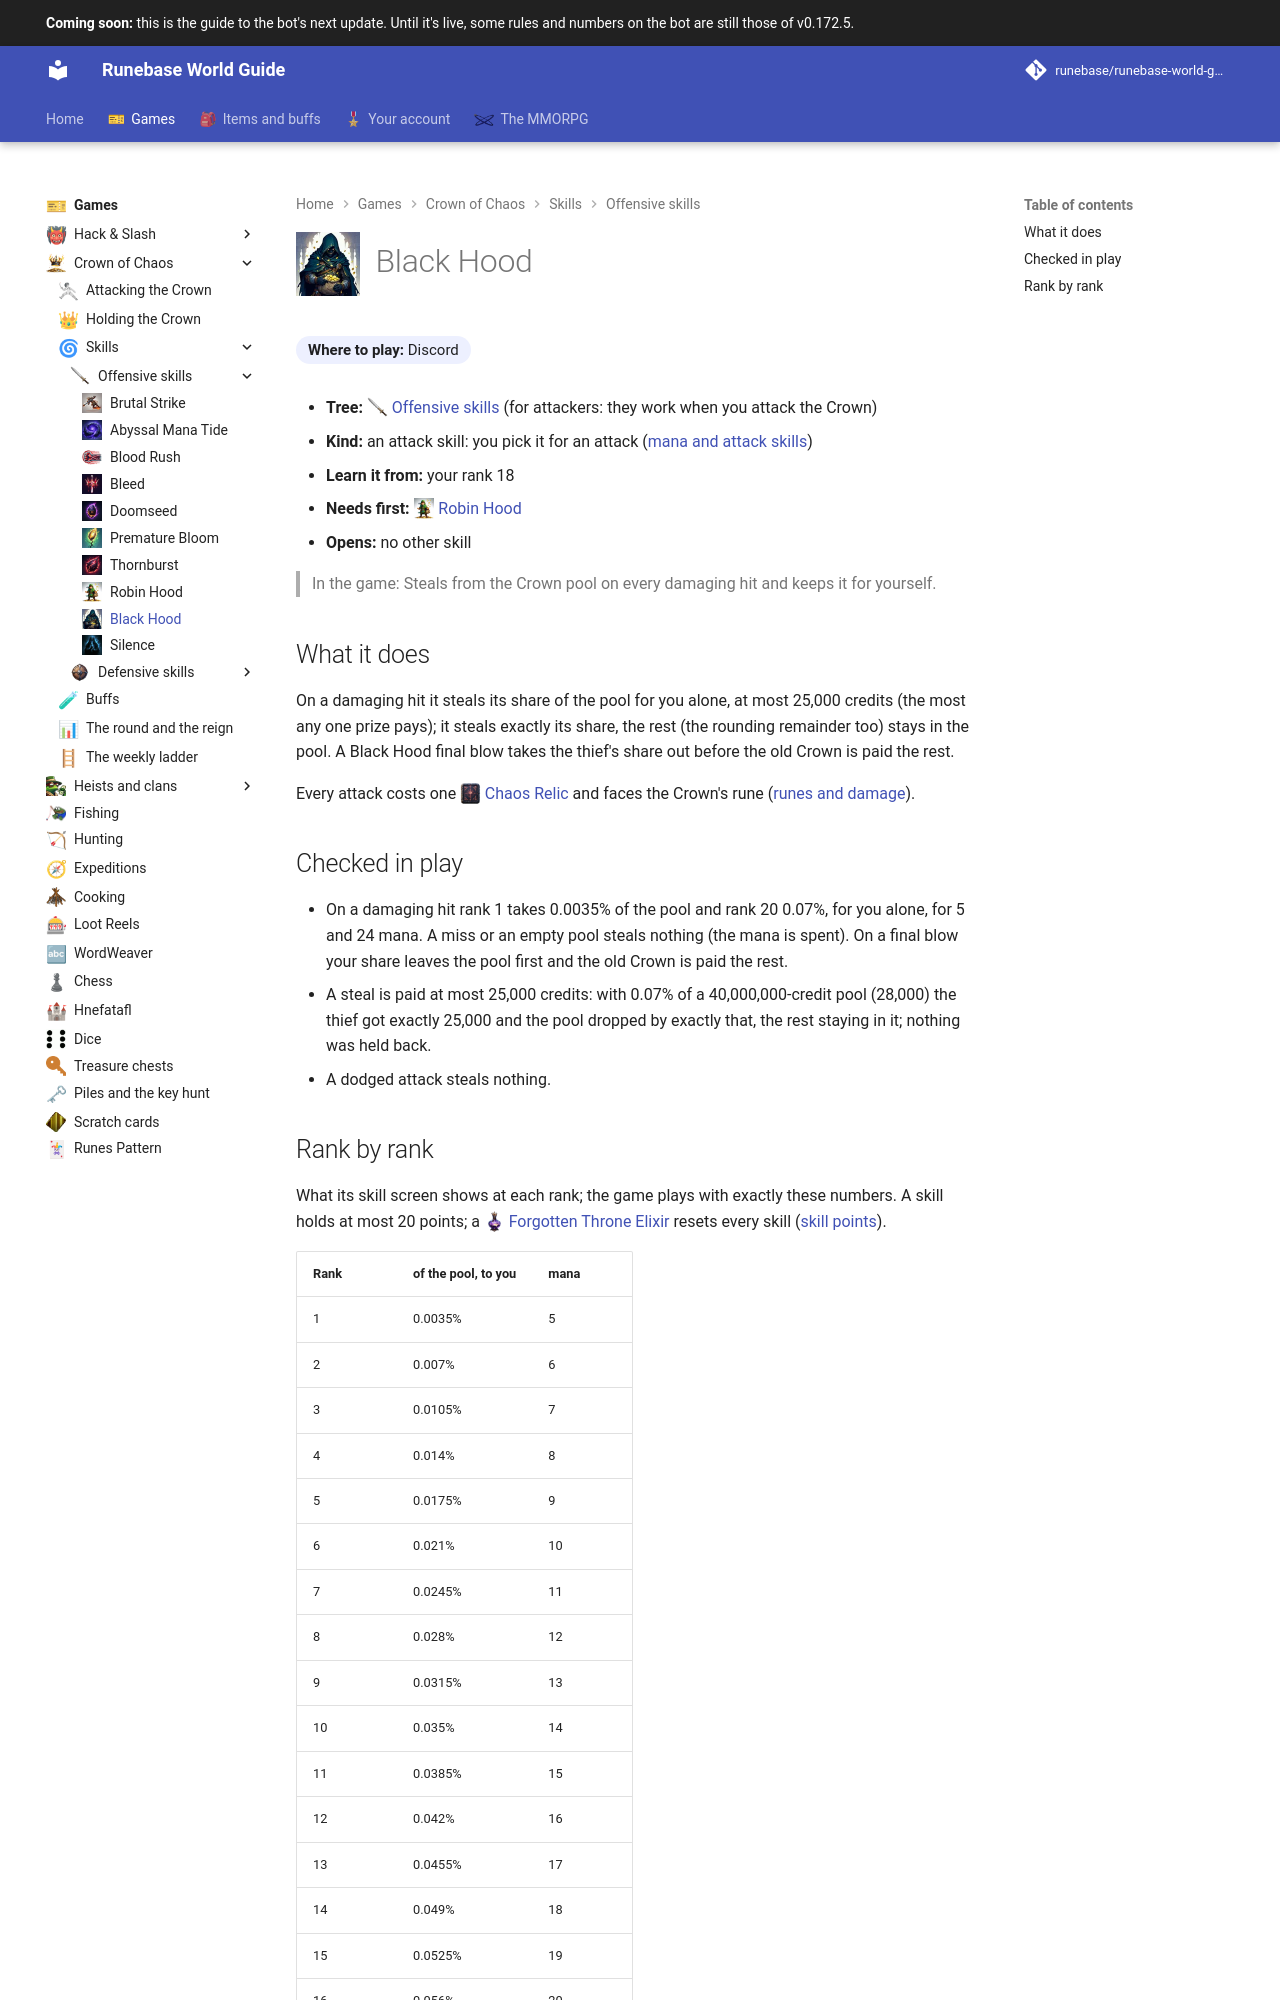

repository: Runebase/runebase-world-guide · page: next/games/crown-of-chaos/skills/offensive/black-hood/index.html · generator: mkdocs

---
title: "Black Hood"
icon: guide/nav
nav_icon: "assets/icons/crown-skill/black-hood.webp"
---

# ![Black Hood](../../../../assets/icons/crown-skill/black-hood.webp){ .gi .gi-title width="64" height="64" loading="lazy" } Black Hood

**Where to play:** Discord
{ .where-to-play }

- **Tree:** <span class="gi-m">![](../../../../assets/icons/crown-tree/offensive.webp){ .gi .gi-mention width="20" height="20" loading="lazy" }&nbsp;[Offensive skills](index.md)</span> (for attackers: they work when you attack the Crown)
- **Kind:** an attack skill: you pick it for an attack ([mana and attack skills](../../attacking.md#mana-and-attack-skills))
- **Learn it from:** your rank 18
- **Needs first:** <span class="gi-m">![](../../../../assets/icons/crown-skill/robin-hood.webp){ .gi .gi-mention width="20" height="20" loading="lazy" }&nbsp;[Robin Hood](robin-hood.md)</span>
- **Opens:** no other skill

> In the game: Steals from the Crown pool on every damaging hit and keeps it for yourself.

## What it does

On a damaging hit it steals its share of the pool for you alone, at most 25,000 credits (the most any one prize pays); it steals exactly its share, the rest (the rounding remainder too) stays in the pool. A Black Hood final blow takes the thief's share out before the old Crown is paid the rest.

Every attack costs one <span class="gi-m">![](../../../../assets/icons/item/chaos-relic.webp){ .gi .gi-mention width="20" height="20" loading="lazy" }&nbsp;[Chaos Relic](../../../../items/keys-and-cards/cards-and-relics.md#chaos-relic)</span> and faces the Crown's rune ([runes and damage](../../attacking.md#runes-and-damage)).

## Checked in play

- On a damaging hit rank 1 takes 0.0035% of the pool and rank 20 0.07%, for you alone, for 5 and 24 mana. A miss or an empty pool steals nothing (the mana is spent). On a final blow your share leaves the pool first and the old Crown is paid the rest.
- A steal is paid at most 25,000 credits: with 0.07% of a 40,000,000-credit pool (28,000) the thief got exactly 25,000 and the pool dropped by exactly that, the rest staying in it; nothing was held back.
- A dodged attack steals nothing.
